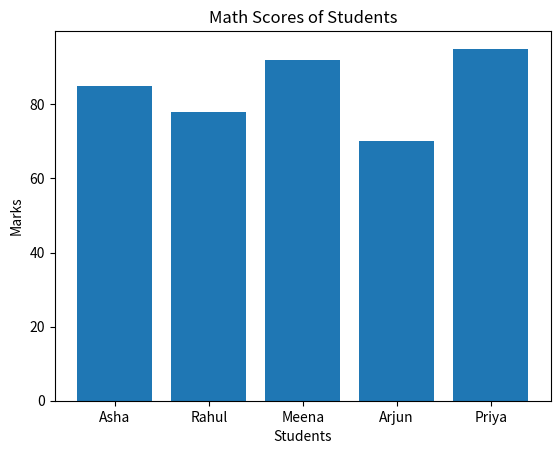
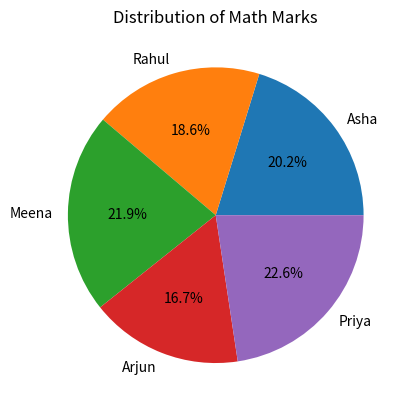
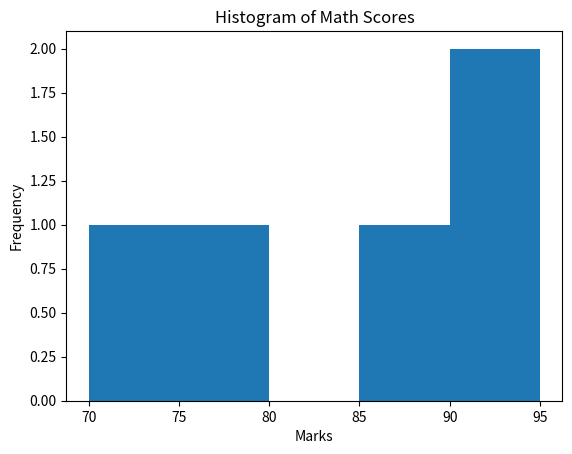

Source code (Python) for these figures, in order:
import pandas as pd
import matplotlib.pyplot as plt

# Sample dataset
data = {
    'Student': ['Asha', 'Rahul', 'Meena', 'Arjun', 'Priya'],
    'Math': [85, 78, 92, 70, 95],
    'Science': [78, 82, 89, 65, 91],
    'English': [90, 76, 95, 80, 88]
}

df = pd.DataFrame(data)

# ---------- Bar Chart ----------
plt.figure()
plt.bar(df['Student'], df['Math'])
plt.title("Math Scores of Students")
plt.xlabel("Students")
plt.ylabel("Marks")
plt.show()

# ---------- Pie Chart ----------
plt.figure()
plt.pie(df['Math'], labels=df['Student'], autopct='%1.1f%%')
plt.title("Distribution of Math Marks")
plt.show()

# ---------- Histogram ----------
plt.figure()
plt.hist(df['Math'], bins=5)
plt.title("Histogram of Math Scores")
plt.xlabel("Marks")
plt.ylabel("Frequency")
plt.show()
